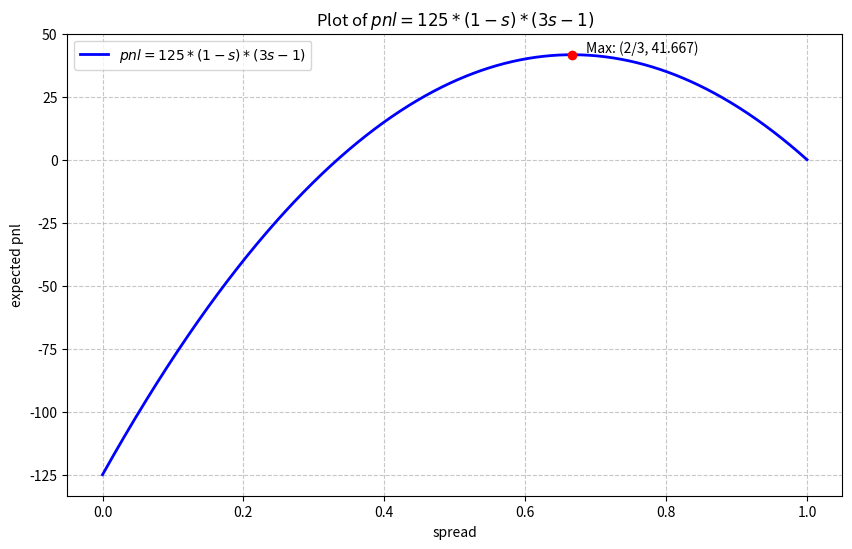

The matplotlib source for this figure: (Note: this script raises an exception after producing the figure.)
import numpy as np
import matplotlib.pyplot as plt

s = np.linspace(0, 1, 1000)
pnl = 125 * (1 - s) * (3*s - 1)

s_max = 2/3
pnl_max = 125 * (1 - s_max) * (3*s_max - 1)

plt.figure(figsize=(10, 6))
plt.plot(s, pnl, label=r'$pnl = 125 * (1 - s) * (3s - 1)$', color='blue', linewidth=2)

plt.scatter([s_max], [pnl_max], color='red', zorder=5)
plt.annotate(f'Max: (2/3, {pnl_max:.3f})', xy=(s_max, pnl_max), xytext=(s_max+0.02, pnl_max+1), fontsize=10)

plt.title(r'Plot of $pnl = 125 * (1 - s) * (3s - 1)$')
plt.xlabel('spread')
plt.ylabel('expected pnl')
plt.grid(True, linestyle='--', alpha=0.7)
plt.legend()
plt.savefig("pics/puzzle07.png", bbox_inches='tight')

plt.show()
